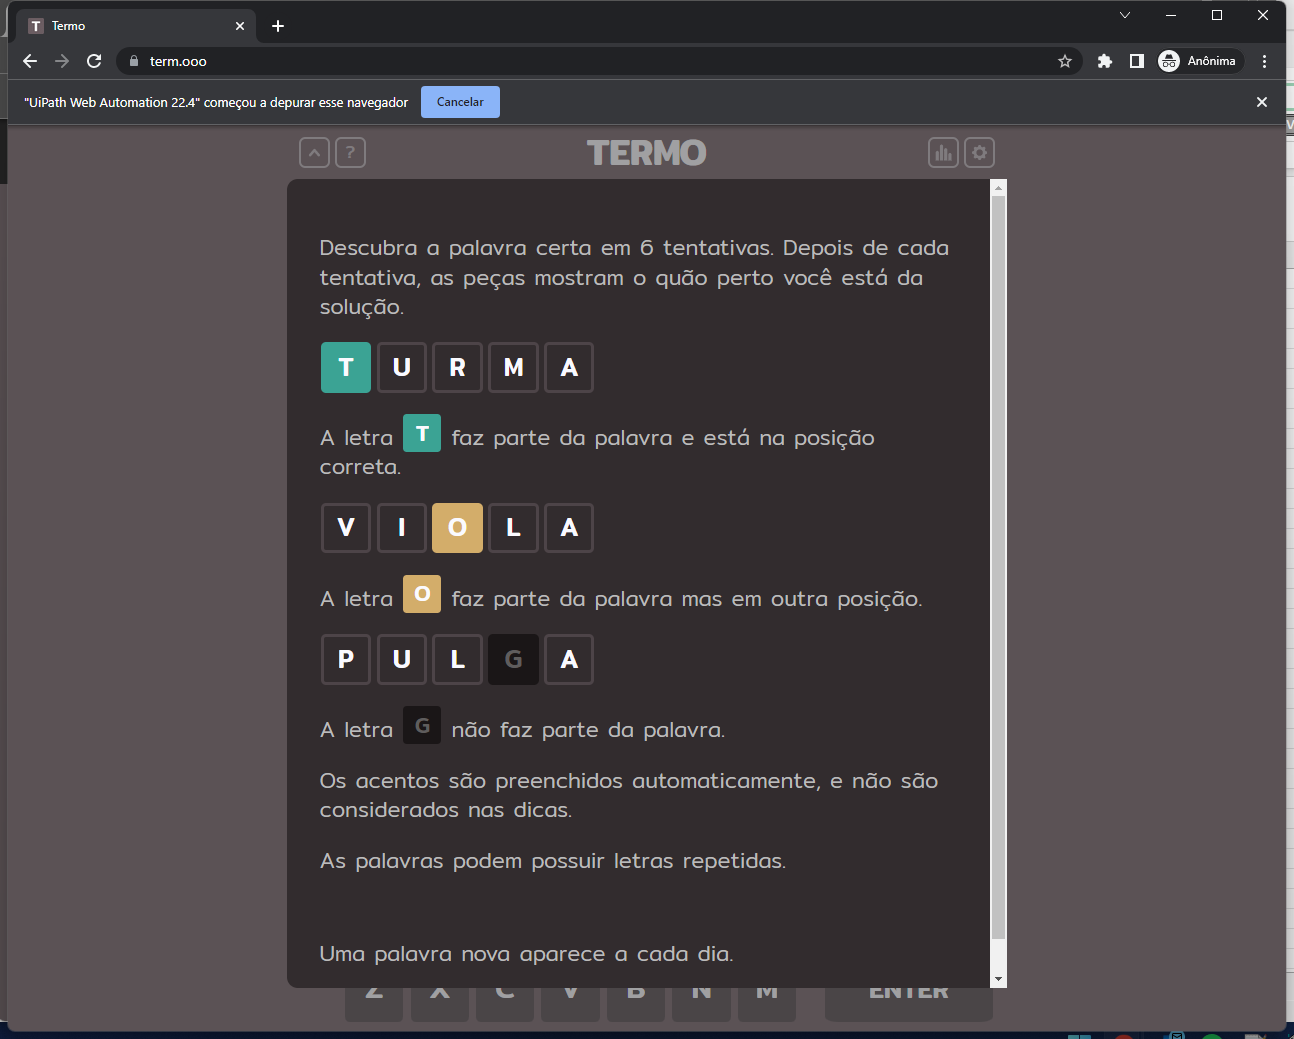
Task: Processo para resolver o jogo Termo
Workflow: TermoOpen

Step 1: Tela Principal in window 'Termo' (chrome.exe)

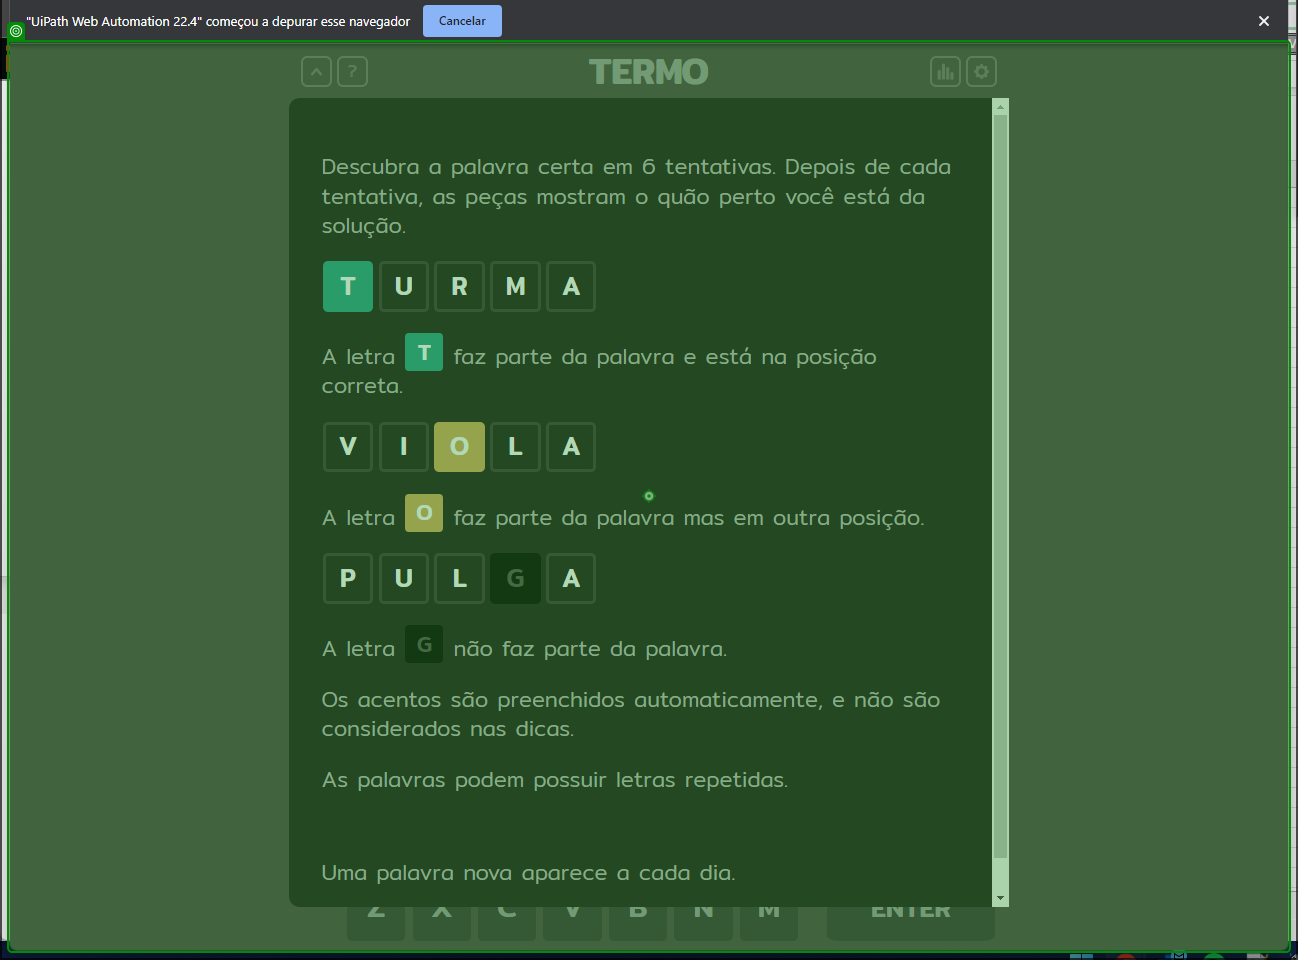
Step 2: click